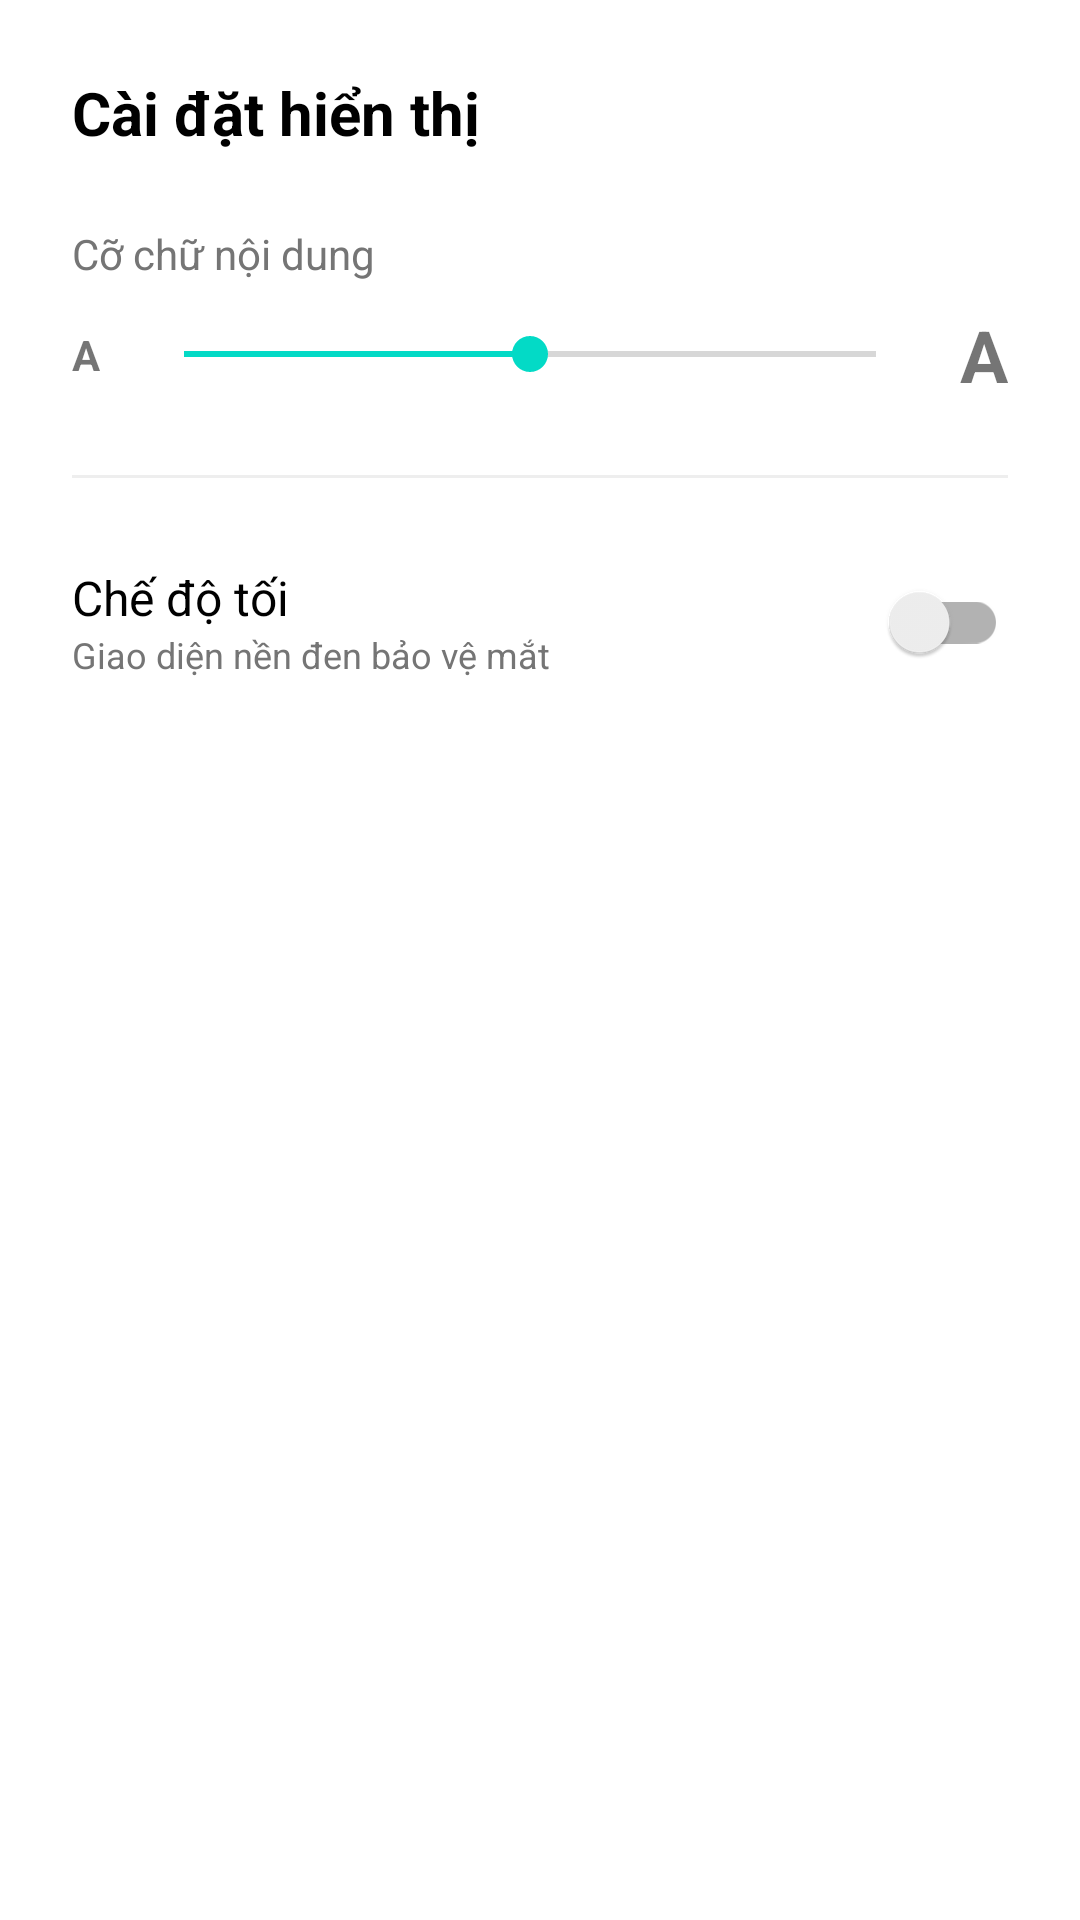

Here is an Android app screen rendered from its layout file. Give the layout XML and the strings, colors and styles it references.
<!-- AndroidManifest.xml: application theme Theme.SuperNews -->
<!-- res/layout/layout_display_settings.xml -->
<?xml version="1.0" encoding="utf-8"?>
<LinearLayout xmlns:android="http://schemas.android.com/apk/res/android"
    android:layout_width="match_parent"
    android:layout_height="wrap_content"
    android:orientation="vertical"
    android:padding="24dp"
    android:background="@drawable/bg_bottom_sheet_rounded">
    <TextView
        android:layout_width="wrap_content"
        android:layout_height="wrap_content"
        android:text="Cài đặt hiển thị"
        android:textSize="20sp"
        android:textStyle="bold"
        android:textColor="#000000"
        android:layout_marginBottom="24dp"/>

    <TextView
        android:layout_width="wrap_content"
        android:layout_height="wrap_content"
        android:text="Cỡ chữ nội dung"
        android:textColor="#757575"/>

    <LinearLayout
        android:layout_width="match_parent"
        android:layout_height="wrap_content"
        android:orientation="horizontal"
        android:gravity="center_vertical"
        android:layout_marginTop="8dp">

        <TextView
            android:layout_width="wrap_content"
            android:layout_height="wrap_content"
            android:text="A"
            android:textSize="14sp"
            android:textStyle="bold"/>

        <SeekBar
            android:id="@+id/seekbarFontSize"
            android:layout_width="0dp"
            android:layout_height="wrap_content"
            android:layout_weight="1"
            android:max="4"
            android:progress="2"
            android:layout_marginHorizontal="12dp"/>
        <TextView
            android:layout_width="wrap_content"
            android:layout_height="wrap_content"
            android:text="A"
            android:textSize="24sp"
            android:textStyle="bold"/>
    </LinearLayout>

    <View
        android:layout_width="match_parent"
        android:layout_height="1dp"
        android:background="#EEEEEE"
        android:layout_marginVertical="24dp"/>

    <LinearLayout
        android:layout_width="match_parent"
        android:layout_height="wrap_content"
        android:orientation="horizontal"
        android:gravity="center_vertical">

        <LinearLayout
            android:layout_width="0dp"
            android:layout_height="wrap_content"
            android:layout_weight="1"
            android:orientation="vertical">
            <TextView
                android:layout_width="wrap_content"
                android:layout_height="wrap_content"
                android:text="Chế độ tối"
                android:textColor="#000000"
                android:textSize="16sp"/>
            <TextView
                android:layout_width="wrap_content"
                android:layout_height="wrap_content"
                android:text="Giao diện nền đen bảo vệ mắt"
                android:textColor="#757575"
                android:textSize="12sp"/>
        </LinearLayout>

        <androidx.appcompat.widget.SwitchCompat
            android:id="@+id/switchDarkModeDetail"
            android:layout_width="wrap_content"
            android:layout_height="wrap_content"/>
    </LinearLayout>

</LinearLayout>
<!-- resources referenced by this layout -->
<resources>
  <style name="Theme.SuperNews" parent="Theme.MaterialComponents.DayNight.NoActionBar">
  </style>
</resources>
